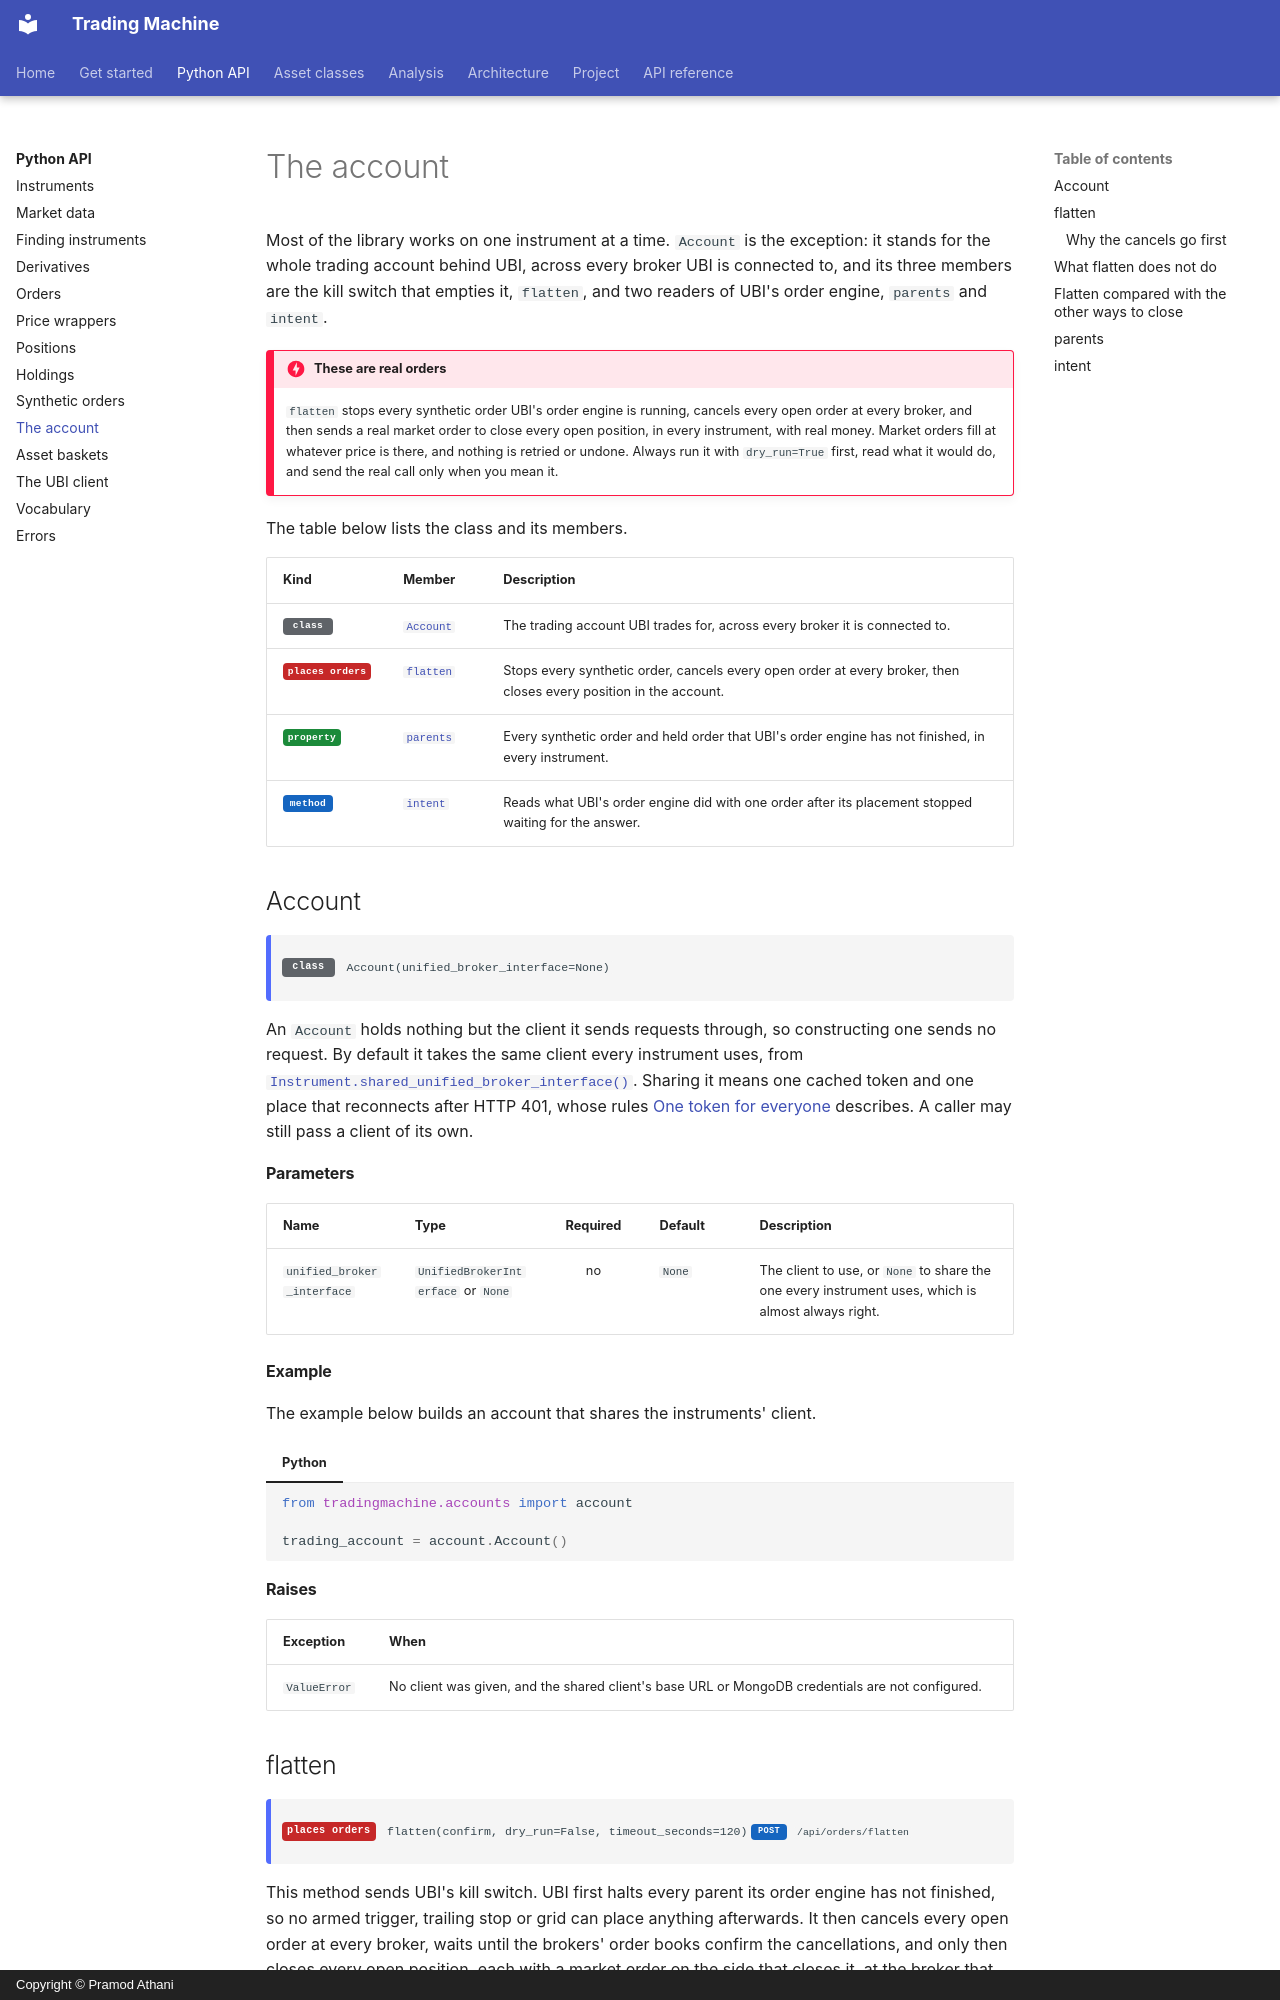

repository: pramodathani/tradingmachine · page: python-api/account/index.html · generator: mkdocs · copyright: Copyright © Pramod Athani

# The account

Most of the library works on one instrument at a time. `Account` is the exception: it stands for the whole trading account behind UBI, across every broker UBI is connected to, and its three members are the kill switch that empties it, `flatten`, and two readers of UBI's order engine, `parents` and `intent`.

!!! danger "These are real orders"
    `flatten` stops every synthetic order UBI's order engine is running, cancels every open order at every broker, and then sends a real market order to close every open position, in every instrument, with real money. Market orders fill at whatever price is there, and nothing is retried or undone. Always run it with `dry_run=True` first, read what it would do, and send the real call only when you mean it.

The table below lists the class and its members.

| Kind | Member | Description |
|---|---|---|
| <span class="member class">class</span> | [`Account`](#account) | The trading account UBI trades for, across every broker it is connected to. |
| <span class="member writes">places orders</span> | [`flatten`](#flatten) | Stops every synthetic order, cancels every open order at every broker, then closes every position in the account. |
| <span class="member property">property</span> | [`parents`](#parents) | Every synthetic order and held order that UBI's order engine has not finished, in every instrument. |
| <span class="member method">method</span> | [`intent`](#intent) | Reads what UBI's order engine did with one order after its placement stopped waiting for the answer. |

## Account

<div class="endpoint" markdown><span class="member class">class</span> `Account(unified_broker_interface=None)`</div>

An `Account` holds nothing but the client it sends requests through, so constructing one sends no request. By default it takes the same client every instrument uses, from [`Instrument.shared_unified_broker_interface()`](instruments.md#shared_unified_broker_interface). Sharing it means one cached token and one place that reconnects after HTTP 401, whose rules [One token for everyone](client.md#one-token-for-everyone) describes. A caller may still pass a client of its own.

#### Parameters

| Name | Type | Required | Default | Description |
|---|---|:---:|---|---|
| `unified_broker_interface` | `UnifiedBrokerInterface` or `None` | no | `None` | The client to use, or `None` to share the one every instrument uses, which is almost always right. |

#### Example

The example below builds an account that shares the instruments' client.

=== "Python"

    ```python
    from tradingmachine.accounts import account

    trading_account = account.Account()
    ```

#### Raises

| Exception | When |
|---|---|
| `ValueError` | No client was given, and the shared client's base URL or MongoDB credentials are not configured. |
